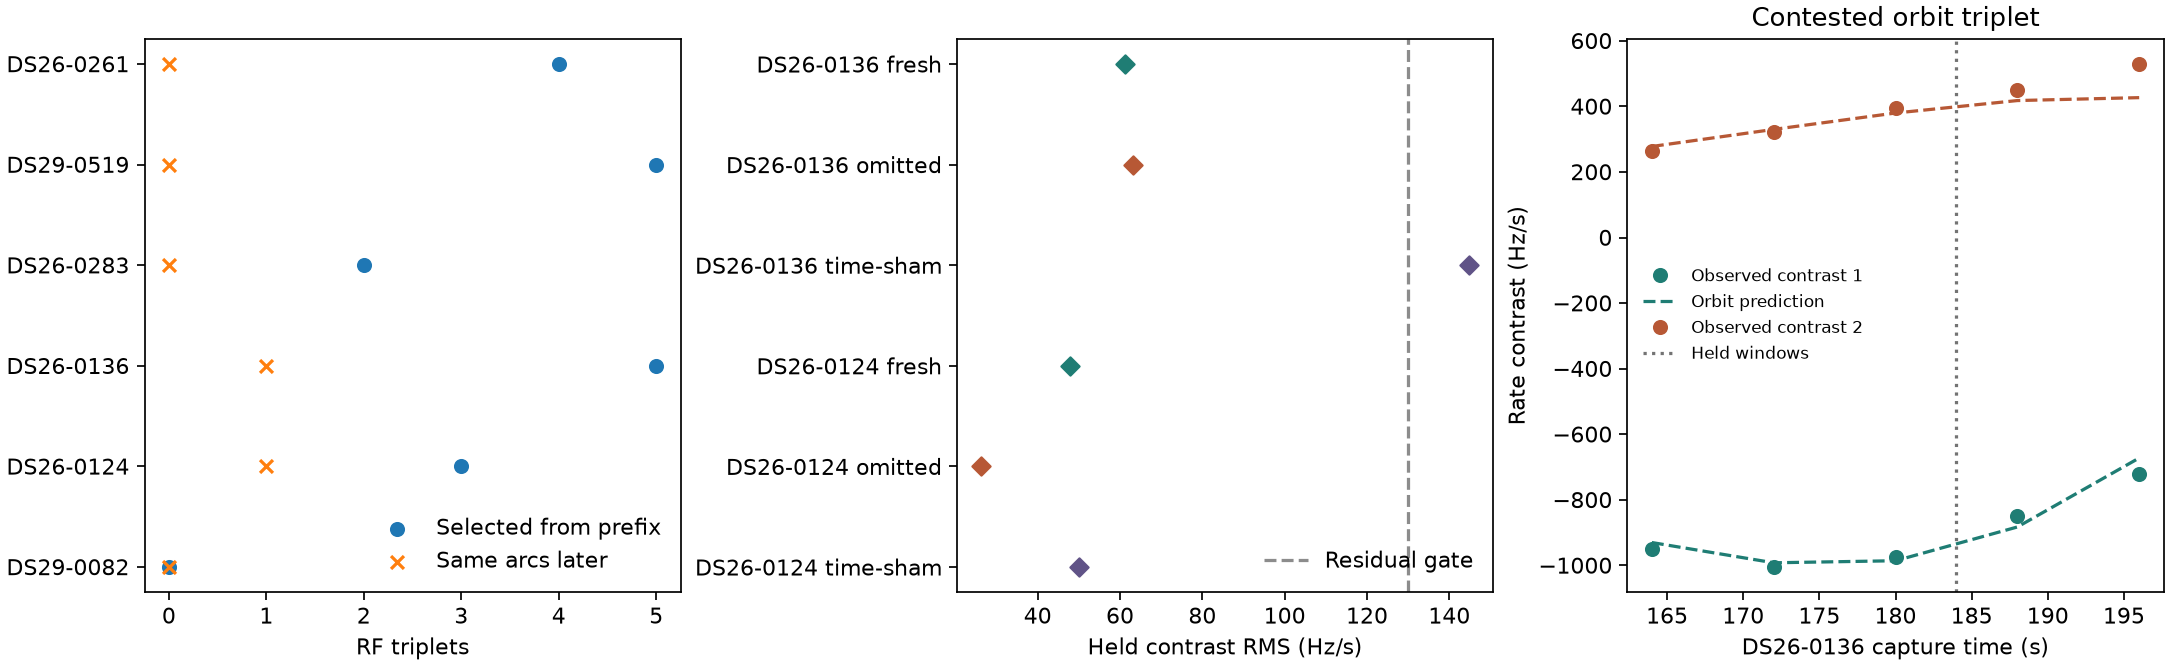

The file beside this chart, header and first rows:
id, recording, panel, arm, status, reason, truth_in_offered_square, truth_signed_roi_margin_km, centre_error_km, forced_error_km, published_error_km, independent_held_orbits, worker_cpu_s, worker_wall_s, elapsed_s, peak_rss_kib, native_zero_offset_visits, exact_distinct_rf_path_windows, train_groups, train_blocks, held_groups, potential_copy_triples_rejected, regional_orbits, trial_triples
DS26-0261, DS26-0261, known, c0, withheld, orbit_or_region_unresolved, True, 6.182, 8.193, 7.357, , 0, 1.818, 6.665, 10.28, 191484, 13532, 0, 4, 3, 0, 14, 951, 616902
DS26-0261, DS26-0261, known, fitted_c, unavailable, fixed_rf_calibration_annihilated_by_temp…, True, 6.182, 8.193, , , , , , , , , , , , , , , 
DS26-0261-omitted, DS26-0261, omitted, c0, withheld, orbit_or_region_unresolved, False, -47.7, 61.03, 56.26, , 0, 1.76, 2.965, 6.578, 191344, 13532, 0, 4, 3, 0, 14, 951, 612093
DS26-0261-omitted, DS26-0261, omitted, fitted_c, unavailable, fixed_rf_calibration_annihilated_by_temp…, False, -47.7, 61.03, , , , , , , , , , , , , , , 
DS26-0261-time-sham, DS26-0261, time-sham, c0, withheld, orbit_or_region_unresolved, True, 6.182, 8.193, 25.37, , 0, 1.7, 2.635, 5.731, 191600, 13532, 0, 4, 3, 0, 14, 958, 620885
DS26-0261-time-sham, DS26-0261, time-sham, fitted_c, unavailable, fixed_rf_calibration_annihilated_by_temp…, True, 6.182, 8.193, , , , , , , , , , , , , , , 
DS29-0519, DS29-0519, known, c0, withheld, orbit_or_region_unresolved, True, 6.181, 8.193, 6.955, , 0, 1.857, 2.298, 5.508, 192720, 13454, 0, 5, 4, 0, 44, 967, 773232
DS29-0519, DS29-0519, known, fitted_c, unavailable, fixed_rf_calibration_annihilated_by_temp…, True, 6.181, 8.193, , , , , , , , , , , , , , , 
DS29-0519-omitted, DS29-0519, omitted, c0, withheld, orbit_or_region_unresolved, False, -26.64, 55.24, 50.17, , 0, 1.92, 11.46, 14.22, 192632, 13454, 0, 5, 4, 0, 44, 967, 773507
DS29-0519-omitted, DS29-0519, omitted, fitted_c, unavailable, fixed_rf_calibration_annihilated_by_temp…, False, -26.64, 55.24, , , , , , , , , , , , , , , 
DS29-0519-time-sham, DS29-0519, time-sham, c0, withheld, orbit_or_region_unresolved, True, 6.181, 8.193, 13.27, , 0, 1.889, 2.809, 5.067, 192524, 13454, 0, 5, 4, 0, 44, 978, 774233
DS29-0519-time-sham, DS29-0519, time-sham, fitted_c, unavailable, fixed_rf_calibration_annihilated_by_temp…, True, 6.181, 8.193, , , , , , , , , , , , , , , 
DS26-0283, DS26-0283, fresh, c0, withheld, orbit_or_region_unresolved, True, 6.182, 8.193, 6.84, , 0, 1.693, 2.012, 4.401, 191116, 13538, 0, 2, 2, 0, 18, 918, 311952
DS26-0283, DS26-0283, fresh, fitted_c, unavailable, fixed_rf_calibration_annihilated_by_temp…, True, 6.182, 8.193, , , , , , , , , , , , , , , 
DS26-0283-omitted, DS26-0283, omitted, c0, withheld, orbit_or_region_unresolved, False, -36.02, 48.68, 49.18, , 0, 1.671, 2.119, 4.84, 191248, 13538, 0, 2, 2, 0, 18, 921, 313169
DS26-0283-omitted, DS26-0283, omitted, fitted_c, unavailable, fixed_rf_calibration_annihilated_by_temp…, False, -36.02, 48.68, , , , , , , , , , , , , , , 
DS26-0283-time-sham, DS26-0283, time-sham, c0, withheld, orbit_or_region_unresolved, True, 6.182, 8.193, 6.728, , 0, 1.87, 2.106, 3.05, 191332, 13538, 0, 2, 2, 0, 18, 922, 314729
DS26-0283-time-sham, DS26-0283, time-sham, fitted_c, unavailable, fixed_rf_calibration_annihilated_by_temp…, True, 6.182, 8.193, , , , , , , , , , , , , , , 
DS26-0136, DS26-0136, fresh, c0, withheld, orbit_or_region_unresolved, True, 6.182, 8.193, 8.092, , 0, 1.89, 1.992, 3.872, 192020, 13494, 0, 5, 5, 1, 21, 993, 822570
DS26-0136, DS26-0136, fresh, fitted_c, unavailable, fixed_rf_calibration_annihilated_by_temp…, True, 6.182, 8.193, , , , , , , , , , , , , , , 
DS26-0136-omitted, DS26-0136, omitted, c0, withheld, orbit_or_region_unresolved, False, -32.13, 51.59, 46.76, , 0, 1.839, 2.912, 5.486, 191700, 13494, 0, 5, 5, 1, 21, 998, 820762
DS26-0136-omitted, DS26-0136, omitted, fitted_c, unavailable, fixed_rf_calibration_annihilated_by_temp…, False, -32.13, 51.59, , , , , , , , , , , , , , , 
DS26-0136-time-sham, DS26-0136, time-sham, c0, withheld, orbit_or_region_unresolved, True, 6.182, 8.193, 14.48, , 0, 1.923, 2.705, 4.806, 191668, 13494, 0, 5, 5, 1, 21, 994, 819693
DS26-0136-time-sham, DS26-0136, time-sham, fitted_c, unavailable, fixed_rf_calibration_annihilated_by_temp…, True, 6.182, 8.193, , , , , , , , , , , , , , , 
DS26-0124, DS26-0124, fresh, c0, withheld, orbit_or_region_unresolved, True, 6.182, 8.193, 24.7, , 0, 1.829, 1.858, 3.03, 192352, 13532, 0, 3, 3, 1, 33, 963, 473426
DS26-0124, DS26-0124, fresh, fitted_c, unavailable, fixed_rf_calibration_annihilated_by_temp…, True, 6.182, 8.193, , , , , , , , , , , , , , , 
DS26-0124-omitted, DS26-0124, omitted, c0, withheld, orbit_or_region_unresolved, False, -35.52, 55.69, 55.18, , 0, 1.673, 2.072, 4.054, 192360, 13532, 0, 3, 3, 1, 33, 961, 473687
DS26-0124-omitted, DS26-0124, omitted, fitted_c, unavailable, fixed_rf_calibration_annihilated_by_temp…, False, -35.52, 55.69, , , , , , , , , , , , , , , 
DS26-0124-time-sham, DS26-0124, time-sham, c0, withheld, orbit_or_region_unresolved, True, 6.182, 8.193, 15.97, , 0, 1.748, 2.677, 4.559, 192424, 13532, 0, 3, 3, 1, 33, 967, 464903
DS26-0124-time-sham, DS26-0124, time-sham, fitted_c, unavailable, fixed_rf_calibration_annihilated_by_temp…, True, 6.182, 8.193, , , , , , , , , , , , , , , 
DS29-0082, DS29-0082, fresh, c0, withheld, insufficient_distinct_rf_stencils, True, 6.181, 8.193, , , 0, 0.7914, 1.799, 2.628, 135432, 9736, 0, 0, 0, 0, 0, , 
DS29-0082, DS29-0082, fresh, fitted_c, unavailable, fixed_rf_calibration_annihilated_by_temp…, True, 6.181, 8.193, , , , , , , , , , , , , , , 
DS29-0082-omitted, DS29-0082, omitted, c0, withheld, insufficient_distinct_rf_stencils, False, -34.3, 52.82, , , 0, 0.931, 2.041, 2.931, 135324, 9736, 0, 0, 0, 0, 0, , 
DS29-0082-omitted, DS29-0082, omitted, fitted_c, unavailable, fixed_rf_calibration_annihilated_by_temp…, False, -34.3, 52.82, , , , , , , , , , , , , , , 
DS29-0082-time-sham, DS29-0082, time-sham, c0, withheld, insufficient_distinct_rf_stencils, True, 6.181, 8.193, , , 0, 0.737, 0.8618, 1.552, 135392, 9736, 0, 0, 0, 0, 0, , 
DS29-0082-time-sham, DS29-0082, time-sham, fitted_c, unavailable, fixed_rf_calibration_annihilated_by_temp…, True, 6.181, 8.193, , , , , , , , , , , , , , , 
